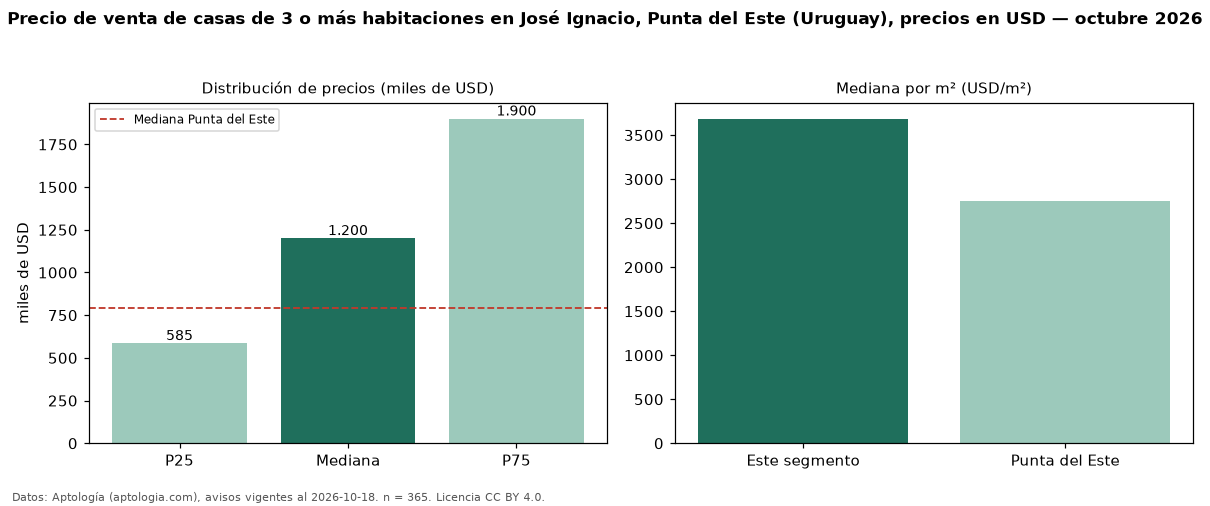

The file beside this chart, header and first rows:
seccion, metrica, valor, moneda, n
precio, p25, 585000, USD, 365
precio, mediana, 1200000, USD, 365
precio, p75, 1900000, USD, 365
precio, minimo, 140000, USD, 365
precio, maximo, 5000000, USD, 365
m2, mediana_precio_m2, 3686, USD, 291
m2, area_mediana_m2, 290.0, m2, 291
banos, mediana_banos, 3.0, , 
parqueadero, pct_con_parqueadero, 100.0, %, 137
habitaciones, 3+, 1200000, USD, 365
ciudad, mediana_ciudad_referencia, 790000, USD, 
ciudad, mediana_m2_ciudad, 2749, USD, 
fuente, fecha_datos, 2026-10-18, , 
fuente, atribucion, https://www.aptologia.com/uy/venta/punta…, , 
fuente, licencia, CC BY 4.0, , 
